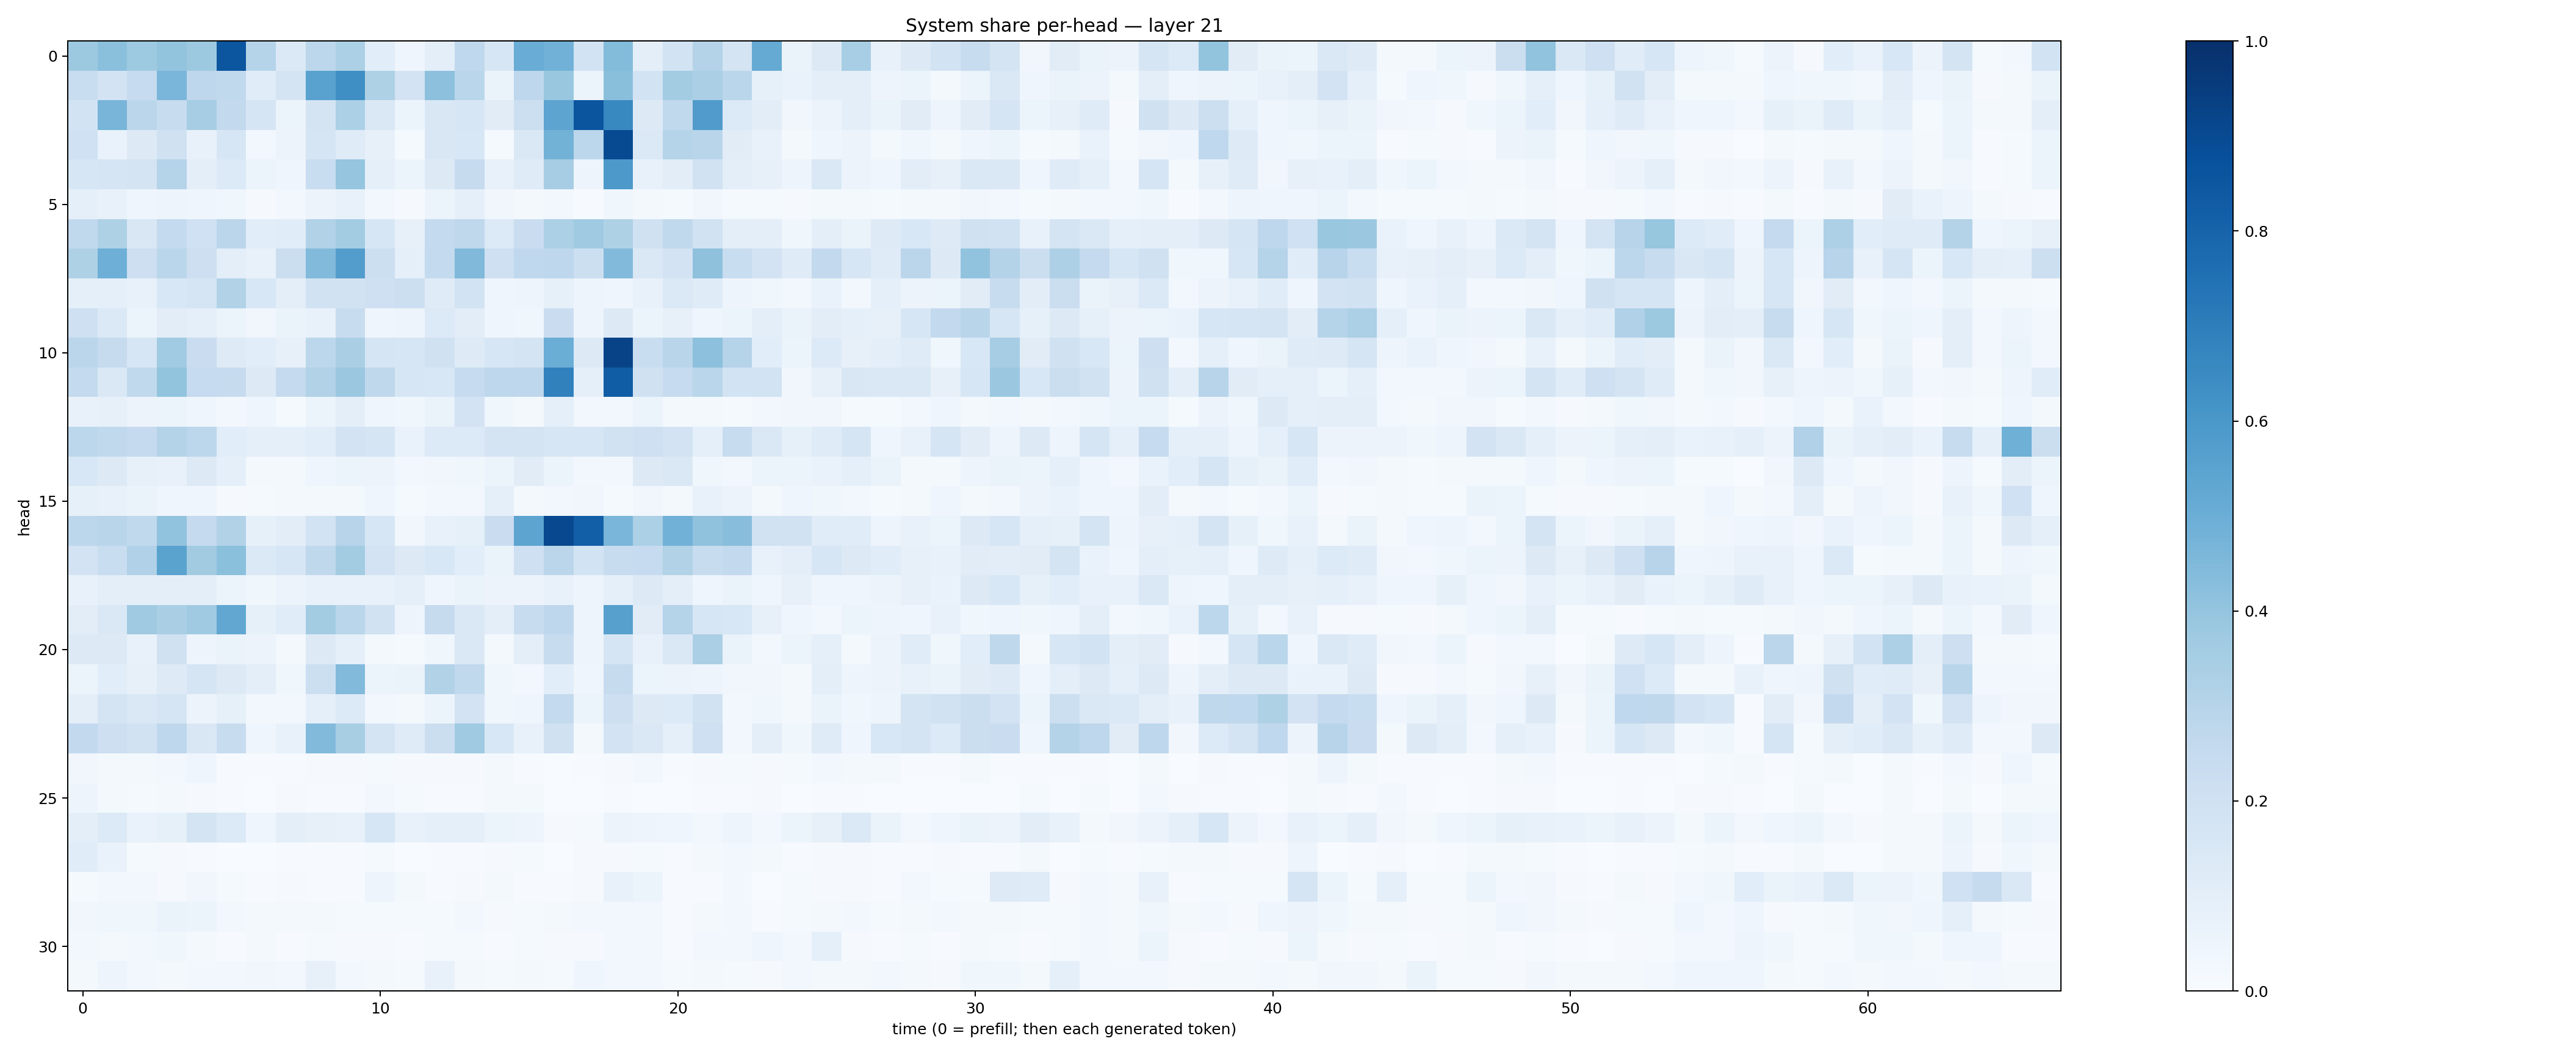

The table this chart was drawn from, first rows:
0.37846097, 0.4190752, 0.37440044, 0.39953792, 0.37781125, 0.8549972, 0.2981057, 0.14026092, 0.28082547, 0.3315782, 0.108757906, 0.04141268, 0.1003743, 0.26885173, 0.15654029, 0.5043927, 0.48432025, 0.18373193, 0.43885744, 0.09410232, 0.18632582, 0.3054003, 0.17600513, 0.5177818
0.2322, 0.1834, 0.2477, 0.4636, 0.2735, 0.2633, 0.114, 0.1762, 0.5517, 0.635, 0.3211, 0.1827, 0.4141, 0.2864, 0.06337, 0.2767, 0.3886, 0.05876, 0.4229, 0.1873, 0.3556, 0.3326, 0.2867, 0.083
0.1872, 0.4668, 0.2851, 0.2385, 0.35, 0.259, 0.168, 0.0521, 0.1745, 0.3288, 0.1446, 0.05111, 0.1492, 0.1594, 0.1117, 0.2168, 0.5408, 0.859, 0.6578, 0.1269, 0.2655, 0.5803, 0.1332, 0.1031
0.2014, 0.06695, 0.1323, 0.1977, 0.07765, 0.1591, 0.02755, 0.05738, 0.1709, 0.1199, 0.08202, 0.01412, 0.1521, 0.1549, 0.01367, 0.1416, 0.4791, 0.2812, 0.8976, 0.1406, 0.2971, 0.2918, 0.1113, 0.07479
0.1623, 0.1694, 0.1749, 0.3013, 0.09518, 0.1366, 0.05913, 0.04255, 0.2341, 0.397, 0.09154, 0.05432, 0.126, 0.2451, 0.07636, 0.1179, 0.3482, 0.04871, 0.5901, 0.07496, 0.1051, 0.1899, 0.09706, 0.08012
0.08954, 0.07278, 0.04019, 0.04709, 0.04369, 0.03527, 0.01172, 0.02451, 0.05696, 0.07498, 0.0247, 0.01137, 0.06024, 0.08913, 0.03324, 0.01745, 0.02365, 0.00762, 0.0361, 0.01634, 0.01433, 0.03408, 0.01224, 0.01292
0.262, 0.3214, 0.1506, 0.2571, 0.2016, 0.2847, 0.1087, 0.1169, 0.3088, 0.3576, 0.1584, 0.07993, 0.2545, 0.2713, 0.1342, 0.2279, 0.3284, 0.368, 0.3203, 0.1991, 0.2625, 0.1944, 0.1009, 0.09724
0.3238, 0.4937, 0.2114, 0.2855, 0.2114, 0.09801, 0.07609, 0.2241, 0.4442, 0.5737, 0.217, 0.09263, 0.2551, 0.4455, 0.2062, 0.2681, 0.274, 0.2178, 0.4429, 0.1481, 0.1817, 0.4117, 0.2317, 0.1824
0.09191, 0.09253, 0.07555, 0.1524, 0.1682, 0.3156, 0.1543, 0.09991, 0.1892, 0.1943, 0.2094, 0.217, 0.1193, 0.1843, 0.03957, 0.04848, 0.08346, 0.04952, 0.04246, 0.07543, 0.1399, 0.121, 0.05021, 0.03684
0.2083, 0.1405, 0.06, 0.1037, 0.09115, 0.06012, 0.03429, 0.06463, 0.07687, 0.2394, 0.04022, 0.0503, 0.1339, 0.1051, 0.04235, 0.03854, 0.2273, 0.04965, 0.1289, 0.05904, 0.08151, 0.04439, 0.0528, 0.09828
0.2829, 0.2455, 0.1571, 0.366, 0.2279, 0.1226, 0.1075, 0.08122, 0.2804, 0.3373, 0.1685, 0.1586, 0.1978, 0.1244, 0.1565, 0.1741, 0.5021, 0.1319, 0.9229, 0.2312, 0.2915, 0.4168, 0.3041, 0.1068
0.2575, 0.1467, 0.2639, 0.3995, 0.2482, 0.2435, 0.1304, 0.2527, 0.3151, 0.3822, 0.2716, 0.1634, 0.1533, 0.2465, 0.2753, 0.2748, 0.6845, 0.08966, 0.8256, 0.1988, 0.2487, 0.2853, 0.1864, 0.1852
0.07416, 0.07923, 0.05696, 0.06162, 0.04056, 0.02361, 0.04374, 0.01445, 0.05944, 0.09784, 0.04409, 0.03723, 0.0655, 0.1798, 0.03594, 0.01968, 0.08937, 0.02833, 0.0245, 0.06053, 0.01797, 0.02115, 0.01381, 0.02436
0.2774, 0.2636, 0.2535, 0.3078, 0.2787, 0.1059, 0.09349, 0.0884, 0.107, 0.1818, 0.1709, 0.06717, 0.1365, 0.1363, 0.1776, 0.1771, 0.1623, 0.1621, 0.1904, 0.2035, 0.1817, 0.09, 0.2363, 0.144
0.1534, 0.1308, 0.0802, 0.07556, 0.1272, 0.08916, 0.01972, 0.01685, 0.04518, 0.05368, 0.05852, 0.02624, 0.03214, 0.03537, 0.05163, 0.1109, 0.05231, 0.02774, 0.03008, 0.1251, 0.1473, 0.03816, 0.02773, 0.05382
0.08312, 0.0767, 0.06335, 0.04281, 0.04419, 0.009974, 0.01352, 0.01728, 0.01728, 0.02243, 0.04436, 0.01353, 0.02846, 0.02913, 0.08793, 0.02012, 0.0309, 0.03288, 0.01197, 0.03226, 0.02078, 0.07539, 0.05627, 0.01884
0.278, 0.2907, 0.2628, 0.4055, 0.2501, 0.3106, 0.08506, 0.1023, 0.1859, 0.2966, 0.163, 0.03426, 0.07608, 0.08396, 0.2281, 0.5423, 0.9062, 0.8175, 0.4643, 0.3308, 0.4827, 0.4066, 0.429, 0.1896
0.1807, 0.2312, 0.3175, 0.549, 0.3599, 0.4201, 0.1381, 0.1607, 0.2699, 0.3563, 0.1814, 0.1257, 0.1534, 0.1084, 0.06459, 0.2088, 0.2826, 0.1841, 0.2349, 0.2484, 0.3132, 0.2353, 0.2607, 0.07472
0.07206, 0.09795, 0.09996, 0.09691, 0.09438, 0.06039, 0.03854, 0.05797, 0.07332, 0.0771, 0.07794, 0.09132, 0.04321, 0.06317, 0.05578, 0.05789, 0.07123, 0.04732, 0.08913, 0.1251, 0.0967, 0.04633, 0.06436, 0.04578
0.1054, 0.142, 0.371, 0.3388, 0.3688, 0.5284, 0.08377, 0.1154, 0.357, 0.2869, 0.192, 0.0476, 0.2428, 0.1453, 0.09627, 0.2367, 0.2771, 0.04705, 0.5587, 0.1123, 0.3032, 0.1572, 0.1529, 0.07868
0.1299, 0.127, 0.07637, 0.1988, 0.0487, 0.06507, 0.05754, 0.0201, 0.1267, 0.09294, 0.0199, 0.01481, 0.03843, 0.1482, 0.01977, 0.09464, 0.2371, 0.04839, 0.1673, 0.07516, 0.143, 0.3325, 0.06487, 0.02906
0.05967, 0.107, 0.07874, 0.1226, 0.1647, 0.1268, 0.09513, 0.03572, 0.2167, 0.442, 0.05888, 0.06333, 0.3106, 0.2651, 0.03772, 0.02381, 0.1087, 0.04227, 0.2439, 0.06107, 0.05765, 0.05053, 0.03145, 0.03411
0.09631, 0.1729, 0.1448, 0.1688, 0.05592, 0.08342, 0.02907, 0.02662, 0.08793, 0.136, 0.0244, 0.01819, 0.05408, 0.183, 0.03879, 0.04077, 0.2561, 0.06203, 0.2131, 0.1304, 0.1331, 0.1916, 0.02539, 0.0358
0.2604, 0.2117, 0.1896, 0.2761, 0.151, 0.2355, 0.04029, 0.07121, 0.4439, 0.3419, 0.179, 0.1191, 0.2244, 0.3684, 0.1541, 0.07492, 0.1982, 0.02232, 0.1809, 0.1439, 0.09303, 0.2071, 0.02738, 0.09479
0.03489, 0.01999, 0.02281, 0.02672, 0.03973, 0.007351, 0.005665, 0.004818, 0.01011, 0.01078, 0.0143, 0.00927, 0.01052, 0.01065, 0.0158, 0.006404, 0.003361, 0.004132, 0.009112, 0.02487, 0.003979, 0.00983, 0.01363, 0.008596
0.04993, 0.01653, 0.01498, 0.01742, 0.009537, 0.006372, 0.002761, 0.008967, 0.005038, 0.004016, 0.02416, 0.01375, 0.007169, 0.007336, 0.02078, 0.01584, 0.0006231, 0.003242, 0.004472, 0.003784, 0.002617, 0.00392, 0.007693, 0.007901
0.09383, 0.1341, 0.0701, 0.08571, 0.1759, 0.1363, 0.04297, 0.0938, 0.07985, 0.07705, 0.1586, 0.07434, 0.08751, 0.08672, 0.05336, 0.04782, 0.01003, 0.01214, 0.05702, 0.05027, 0.04504, 0.02749, 0.04899, 0.02539
0.1155, 0.06937, 0.01314, 0.0113, 0.005669, 0.003074, 0.003586, 0.004964, 0.004786, 0.006292, 0.01393, 0.003662, 0.005282, 0.007399, 0.01056, 0.01241, 0.001658, 0.009624, 0.009889, 0.01283, 0.004289, 0.0192, 0.02364, 0.02321
0.01235, 0.0299, 0.02578, 0.009457, 0.03175, 0.01461, 0.005093, 0.007814, 0.007367, 0.004511, 0.04878, 0.02326, 0.006664, 0.008528, 0.02142, 0.00484, 0.004086, 0.009504, 0.07533, 0.06175, 0.004977, 0.006324, 0.02911, 0.00374
0.03235, 0.03765, 0.03719, 0.06578, 0.06145, 0.0267, 0.01802, 0.01658, 0.02233, 0.01431, 0.01192, 0.01269, 0.01432, 0.02941, 0.01004, 0.01524, 0.01633, 0.02948, 0.02797, 0.02367, 0.005634, 0.01573, 0.02888, 0.007748
0.03042, 0.01717, 0.02346, 0.0353, 0.02019, 0.006271, 0.02102, 0.004243, 0.0139, 0.01011, 0.008646, 0.006191, 0.01483, 0.01429, 0.007237, 0.01219, 0.007964, 0.009204, 0.02529, 0.02344, 0.007603, 0.02575, 0.03121, 0.04134
0.0188, 0.04834, 0.02483, 0.01966, 0.02441, 0.03029, 0.0333, 0.02919, 0.07832, 0.03118, 0.02031, 0.01241, 0.07562, 0.01914, 0.0131, 0.01699, 0.01277, 0.04489, 0.02898, 0.03033, 0.01332, 0.02042, 0.01195, 0.008837
